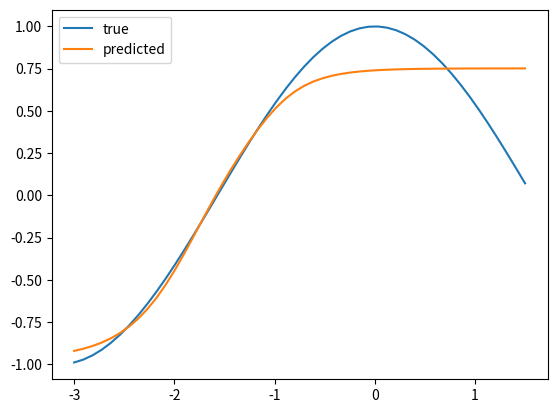

Reproduce this figure in Python.
import numpy as np
import random
import matplotlib.pyplot as pt

def sigmoid(x):
    return 1 / (1 + np.exp(-np.clip(x, -500, 500)))

def dih_sigmoid(x):
    s = sigmoid(x)
    return s * (1 - s)


x_i = 0
R = 0.01

v = [8*random.random()-4 for i in range(13)]
W1 = [v[i] for i in range(8)]
B1 = [v[i] for i in range(8,13)]

def f(x):
    return np.cos(x)

x_interval = 3
x_points = 50
n_i = np.linspace(-x_interval, 1.5, x_points)
n_i = [float(n_i[i]) for i in range(len(n_i))]
N = [(i,f(i)) for i in n_i]
L = len(N)
Nx = [N[i][0] for i in range(L)]
Ny = [N[i][1] for i in range(L)]

def zh1(x):
    return  W1[0]*x+B1[0]
def zh2(x):
    return  W1[1]*x+B1[1]
def h1(x):
    return sigmoid(zh1(x))
def h2(x):
    return sigmoid(zh2(x))
def zh3(x):
    return W1[2]*h1(x) +W1[3]*h2(x)+B1[2]
def zh4(x):
    return W1[4]*h1(x)+W1[5]*h2(x)+B1[4]
def h3(x):
    return sigmoid(zh3(x))
def h4(x):
    return sigmoid(zh4(x))
def z1(x):
    return W1[6]*h3(x)+W1[7]*h4(x)+B1[-1]
def yh(x):
    return z1(x)
def zh1h3(x):
    return W1[2]*h1(x)+B1[2]
def zh1h4(x):
    return W1[4]*h1(x)+B1[3]
def zh2h3(x):
    return W1[3] * h2(x) + W1[2] * h1(x) + B1[2]
def zh2h4(x):
    return W1[5] * h2(x) + W1[4] * h1(x) + B1[3]

n1 = [2*(yh(Nx[i])-Ny[i]) for i in range(L)]
def loss():
    return sum([(n1[i] / 2) ** 2 for i in range(len(n1))]) / len(n1)

iteration = 0
while loss() > 0.042:
    iteration += 1

    n1 = [2 * (yh(Nx[i]) - Ny[i]) for i in range(L)]

    dh4 = [W1[7] * n1[i] for i in range(L)]
    dh3 = [W1[6] * n1[i] for i in range(L)]
    dh2 = [W1[3] * dih_sigmoid(zh2h3(Nx[i])) * dh3[i] + W1[5] * dih_sigmoid(zh2h4(Nx[i])) * dh4[i] for i in range(L)]
    dh1 = [W1[2] * dih_sigmoid(zh1h3(Nx[i])) * dh3[i] + W1[4] * dih_sigmoid(zh1h4(Nx[i])) * dh4[i] for i in range(L)]

    db1 = sum([dih_sigmoid(zh1(Nx[i])) * dh1[i] for i in range(L)])
    db2 = sum([dih_sigmoid(zh2(Nx[i])) * dh2[i] for i in range(L)])
    db3 = sum([dih_sigmoid(zh3(Nx[i])) * dh3[i] for i in range(L)])
    db4 = sum([dih_sigmoid(zh4(Nx[i])) * dh4[i] for i in range(L)])
    db5 = sum(n1)

    dw1 = sum([Nx[i] * dih_sigmoid(zh1(Nx[i])) * dh1[i] for i in range(L)])
    dw2 = sum([Nx[i] * dih_sigmoid(zh2(Nx[i])) * dh2[i] for i in range(L)])
    dw3 = sum([h1(Nx[i]) * dih_sigmoid(zh3(Nx[i])) * dh3[i] for i in range(L)])
    dw4 = sum([h2(Nx[i]) * dih_sigmoid(zh3(Nx[i])) * dh3[i] for i in range(L)])
    dw5 = sum([h1(Nx[i]) * dih_sigmoid(zh4(Nx[i])) * dh4[i] for i in range(L)])
    dw6 = sum([h2(Nx[i]) * dih_sigmoid(zh4(Nx[i])) * dh4[i] for i in range(L)])
    dw7 = sum([h3(Nx[i]) * n1[i] for i in range(L)])
    dw8 = sum([h4(Nx[i]) * n1[i] for i in range(L)])

    W1[0] -= dw1 * R
    W1[1] -= dw2 * R
    W1[2] -= dw3 * R
    W1[3] -= dw4 * R
    W1[4] -= dw5 * R
    W1[5] -= dw6 * R
    W1[6] -= dw7 * R
    W1[7] -= dw8 * R
    B1[0] -= db1 * R
    B1[1] -= db2 * R
    B1[2] -= db3 * R
    B1[3] -= db4 * R
    B1[4] -= db5 * R

    if iteration % 100 == 0:
        print(f"loss = {loss()}")

print(loss())
pt.plot(Nx, Ny, label="true")
pt.plot(Nx, [yh(x) for x in Nx], label="predicted")
pt.legend()
pt.show()
